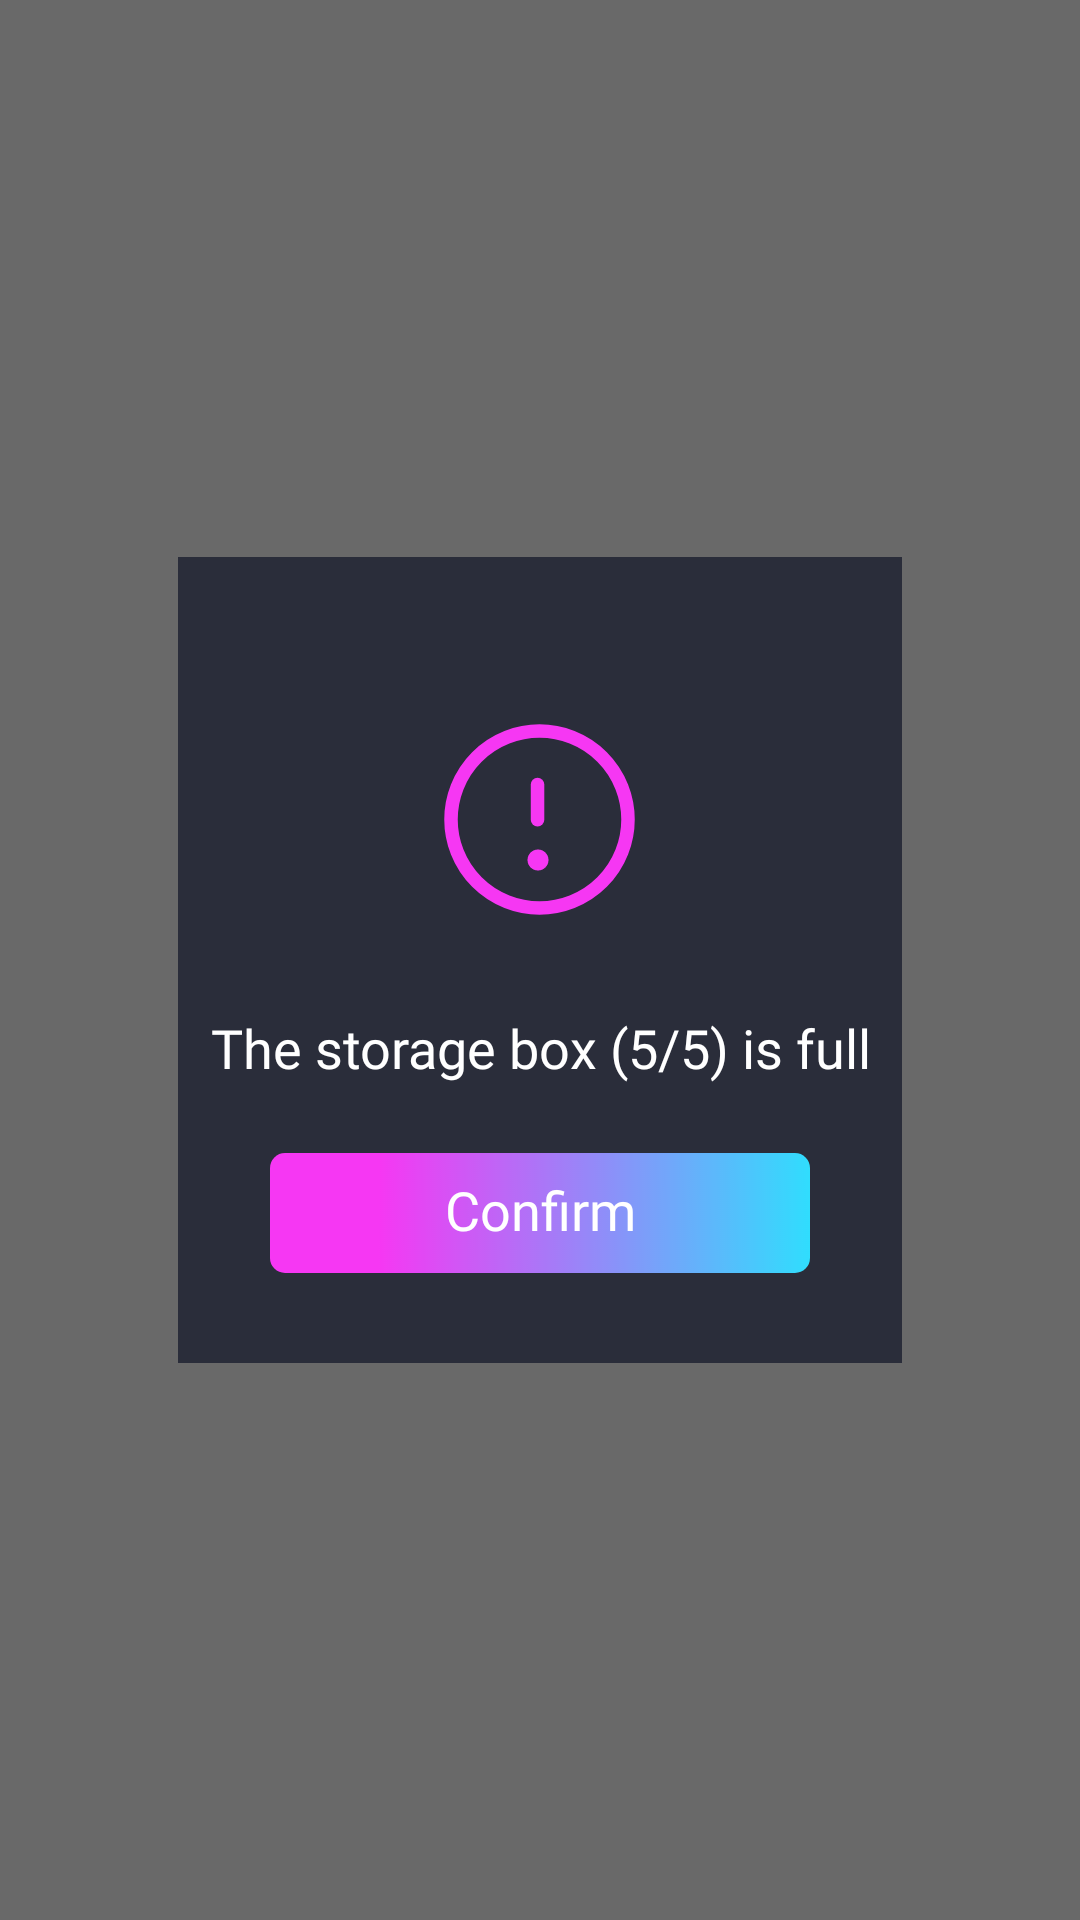

Produce the Android XML layout that renders to this screen, including the resource entries it uses.
<!-- AndroidManifest.xml: activity theme categoryEditTheme -->
<!-- res/layout/activity_save_full_pop_up.xml -->
<?xml version="1.0" encoding="utf-8"?>
<layout xmlns:android="http://schemas.android.com/apk/res/android"
    xmlns:app="http://schemas.android.com/apk/res-auto"
    xmlns:tools="http://schemas.android.com/tools">

    <data>

    </data>

    <androidx.constraintlayout.widget.ConstraintLayout
        android:layout_width="match_parent"
        android:layout_height="match_parent"
        android:background="#80000000"
        tools:context=".presentation.popup.SaveFullPopUpActivity">

        <RelativeLayout
            android:background="#2a2d3a"
            android:layout_width="0dp"
            android:layout_height="0dp"
            app:layout_constraintBottom_toBottomOf="parent"
            app:layout_constraintEnd_toEndOf="parent"
            app:layout_constraintHeight_default="percent"
            app:layout_constraintHeight_percent="0.42"
            app:layout_constraintHorizontal_bias="0.5"
            app:layout_constraintStart_toStartOf="parent"
            app:layout_constraintTop_toTopOf="parent"
            app:layout_constraintVertical_bias="0.5"
            app:layout_constraintWidth_default="percent"
            app:layout_constraintWidth_percent="0.67">

            <ImageView
                android:id="@+id/iv_save_img"
                android:layout_marginTop="51dp"
                android:layout_centerHorizontal="true"
                android:src="@drawable/image_full"
                android:layout_width="wrap_content"
                android:layout_height="wrap_content"></ImageView>

            <TextView
                android:id="@+id/tv_save_full_message"
                android:fontFamily="@font/nanum"
                android:includeFontPadding="false"
                android:layout_marginTop="30dp"
                android:layout_below="@+id/iv_save_img"
                android:layout_centerHorizontal="true"
                android:layout_width="wrap_content"
                android:layout_height="wrap_content"
                android:textSize="18sp"
                android:textColor="#ffffff"
                android:lineSpacingExtra="3sp"
                android:gravity="center_horizontal"
                android:text="@string/save_full" />

            <TextView
                android:id="@+id/tv_save_confirm"
                android:gravity="center"
                android:fontFamily="@font/nanum"
                android:includeFontPadding="false"
                android:textSize="18sp"
                android:textColor="#ffffff"
                android:lineSpacingExtra="3sp"
                android:text="@string/confirm"
                android:layout_marginBottom="30dp"
                android:layout_alignParentBottom="true"
                android:layout_centerHorizontal="true"
                android:background="@drawable/bt_save"
                android:layout_width="wrap_content"
                android:layout_height="wrap_content"></TextView>
        </RelativeLayout>
    </androidx.constraintlayout.widget.ConstraintLayout>
</layout>
<!-- resources referenced by this layout -->
<resources>
  <!-- drawable bt_save: png bitmap (drawable-hdpi, 4115 bytes) -->
  <!-- drawable image_full: png bitmap (drawable-hdpi, 2874 bytes) -->
  <string name="confirm">Confirm</string>
  <string name="save_full">The storage box (5/5) is full</string>
  <style name="categoryEditTheme" parent="@style/Theme.AppCompat.NoActionBar">
          <item name="android:windowBackground">@color/transcolor</item>
          <item name="android:colorBackgroundCacheHint">@null</item>
          <item name="android:windowIsTranslucent">true</item>
          <item name="android:windowAnimationStyle">@null</item>
  
      </style>
  <color name="transcolor">#4C707070</color>
</resources>
